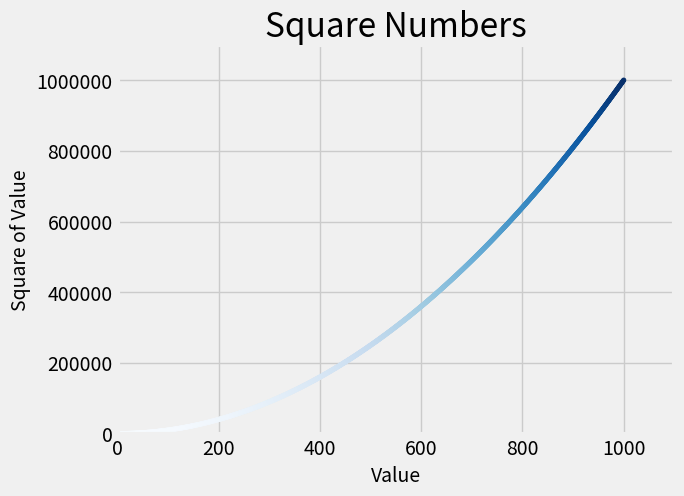

Python code for this plot:
import matplotlib.pyplot as plt

# 绘制点， scatter() ，传递 x,y 坐标值

x_values = range(1, 1001)
y_values = [x**2 for x in x_values]
plt.style.use("fivethirtyeight")
fig, ax = plt.subplots()
# 参数 s 设置绘图时使用的点的尺寸,数据点的颜色，color=(0, 0.8, 0)
# ax.scatter(x_values, y_values, color="red", s=10)
# 颜色映射colormap
ax.scatter(x_values, y_values, c=y_values, cmap=plt.cm.Blues, s=10)

# 设置主题，给坐标加上标签
ax.set_title("Square Numbers", fontsize=24)
ax.set_xlabel("Value", fontsize=14)
ax.set_ylabel("Square of Value", fontsize=14)

# 设置每个坐标轴的取值范围
ax.axis([0, 1100, 0, 1_100_000])
ax.ticklabel_format(style="plain")  # 刻度标记Matplotlib 默认使用科学记数法
# 设置刻度标记的样式
ax.tick_params(labelsize=14)
plt.show()

# 将绘图保存到文件中
"""
第一个实参指定 文件名保存绘图，将被存储到scatter_squares.py 所在的目录中。
第二个实参指定将绘图多余的空白区域裁剪掉
"""
# plt.savefig('squares_plot.png', bbox_inches='tight')
